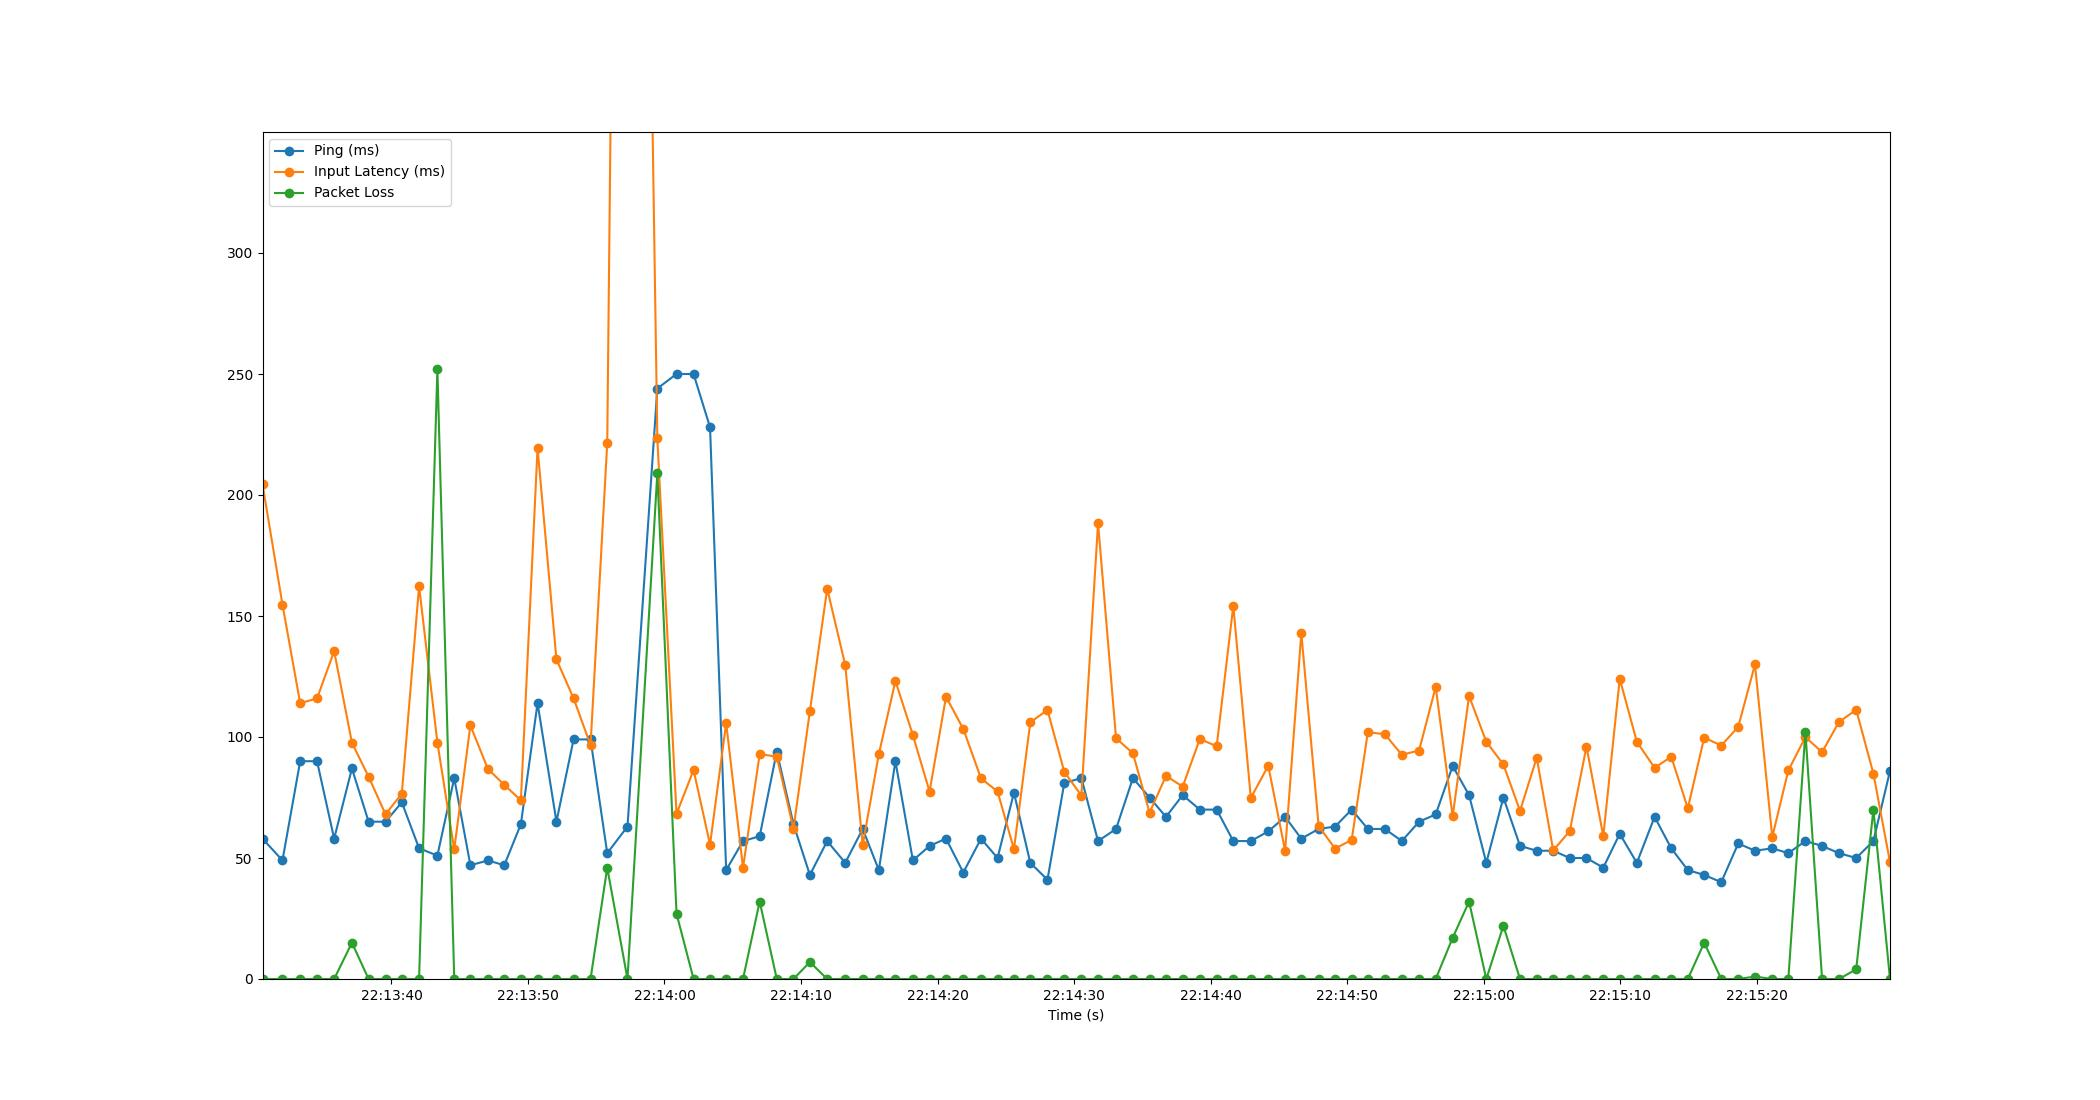

Data behind this chart, as committed beside it:
Time, Timestamp, Ping, Packet Loss, Input Latency
2.6226043701171875e-06, 2023-07-11 22:13:30.554588, 58, 0, 204.5
1.463, 2023-07-11 22:13:32.017585, 49, 0, 154.7
2.76, 2023-07-11 22:13:33.314167, 90, 0, 114
3.995, 2023-07-11 22:13:34.549919, 90, 0, 116
5.248, 2023-07-11 22:13:35.803064, 58, 0, 135.5
6.551, 2023-07-11 22:13:37.105485, 87, 15, 97.62
7.772, 2023-07-11 22:13:38.326800, 65, 0, 83.59
9.014, 2023-07-11 22:13:39.568591, 65, 0, 68.04
10.21, 2023-07-11 22:13:40.760589, 73, 0, 76.65
11.47, 2023-07-11 22:13:42.024647, 54, 0, 162.3
12.81, 2023-07-11 22:13:43.365633, 51, 252, 97.65
14.04, 2023-07-11 22:13:44.599093, 83, 0, 53.57
15.23, 2023-07-11 22:13:45.783133, 47, 0, 104.8
16.51, 2023-07-11 22:13:47.064442, 49, 0, 86.81
17.71, 2023-07-11 22:13:48.265696, 47, 0, 80.22
18.93, 2023-07-11 22:13:49.481905, 64, 0, 73.84
20.15, 2023-07-11 22:13:50.702655, 114, 0, 219.5
21.53, 2023-07-11 22:13:52.085179, 65, 0, 132.1
22.79, 2023-07-11 22:13:53.342211, 99, 0, 116
24.03, 2023-07-11 22:13:54.583303, 99, 0, 96.65
25.25, 2023-07-11 22:13:55.807109, 52, 46, 221.4
26.74, 2023-07-11 22:13:57.290127, 63, 0, 1026
28.92, 2023-07-11 22:13:59.476341, 244, 209, 223.4
30.33, 2023-07-11 22:14:00.881732, 250, 27, 68.25
31.58, 2023-07-11 22:14:02.130250, 250, 0, 86.35
32.78, 2023-07-11 22:14:03.337095, 228, 0, 55.55
33.96, 2023-07-11 22:14:04.518134, 45, 0, 105.8
35.2, 2023-07-11 22:14:05.752258, 57, 0, 45.94
36.42, 2023-07-11 22:14:06.973306, 59, 32, 92.95
37.67, 2023-07-11 22:14:08.227041, 94, 0, 91.85
38.89, 2023-07-11 22:14:09.448143, 64, 0, 62.11
40.1, 2023-07-11 22:14:10.650166, 43, 7, 110.6
41.36, 2023-07-11 22:14:11.918496, 57, 0, 161.3
42.68, 2023-07-11 22:14:13.239091, 48, 0, 129.8
43.97, 2023-07-11 22:14:14.520127, 62, 0, 55.39
45.15, 2023-07-11 22:14:15.703072, 45, 0, 92.97
46.36, 2023-07-11 22:14:16.915879, 90, 0, 123.1
47.64, 2023-07-11 22:14:18.196788, 49, 0, 100.8
48.86, 2023-07-11 22:14:19.418801, 55, 0, 77.43
50.07, 2023-07-11 22:14:20.622922, 58, 0, 116.6
51.34, 2023-07-11 22:14:21.889629, 44, 0, 103.3
52.63, 2023-07-11 22:14:23.187242, 58, 0, 82.86
53.84, 2023-07-11 22:14:24.396141, 50, 0, 77.52
55.04, 2023-07-11 22:14:25.599058, 77, 0, 53.63
56.24, 2023-07-11 22:14:26.796393, 48, 0, 106.1
57.5, 2023-07-11 22:14:28.054083, 41, 0, 111.2
58.73, 2023-07-11 22:14:29.286759, 81, 0, 85.58
59.98, 2023-07-11 22:14:30.539058, 83, 0, 75.81
61.2, 2023-07-11 22:14:31.759099, 57, 0, 188.4
62.52, 2023-07-11 22:14:33.077723, 62, 0, 99.51
63.76, 2023-07-11 22:14:34.313962, 83, 0, 93.25
64.98, 2023-07-11 22:14:35.530485, 75, 0, 68.73
66.18, 2023-07-11 22:14:36.736096, 67, 0, 83.94
67.4, 2023-07-11 22:14:37.959028, 76, 0, 79.52
68.66, 2023-07-11 22:14:39.214072, 70, 0, 99.17
69.89, 2023-07-11 22:14:40.448453, 70, 0, 96.21
71.11, 2023-07-11 22:14:41.666605, 57, 0, 154.3
72.39, 2023-07-11 22:14:42.949242, 57, 0, 74.8
73.67, 2023-07-11 22:14:44.229356, 61, 0, 88.14
74.91, 2023-07-11 22:14:45.461726, 67, 0, 52.92
... 36 more rows
